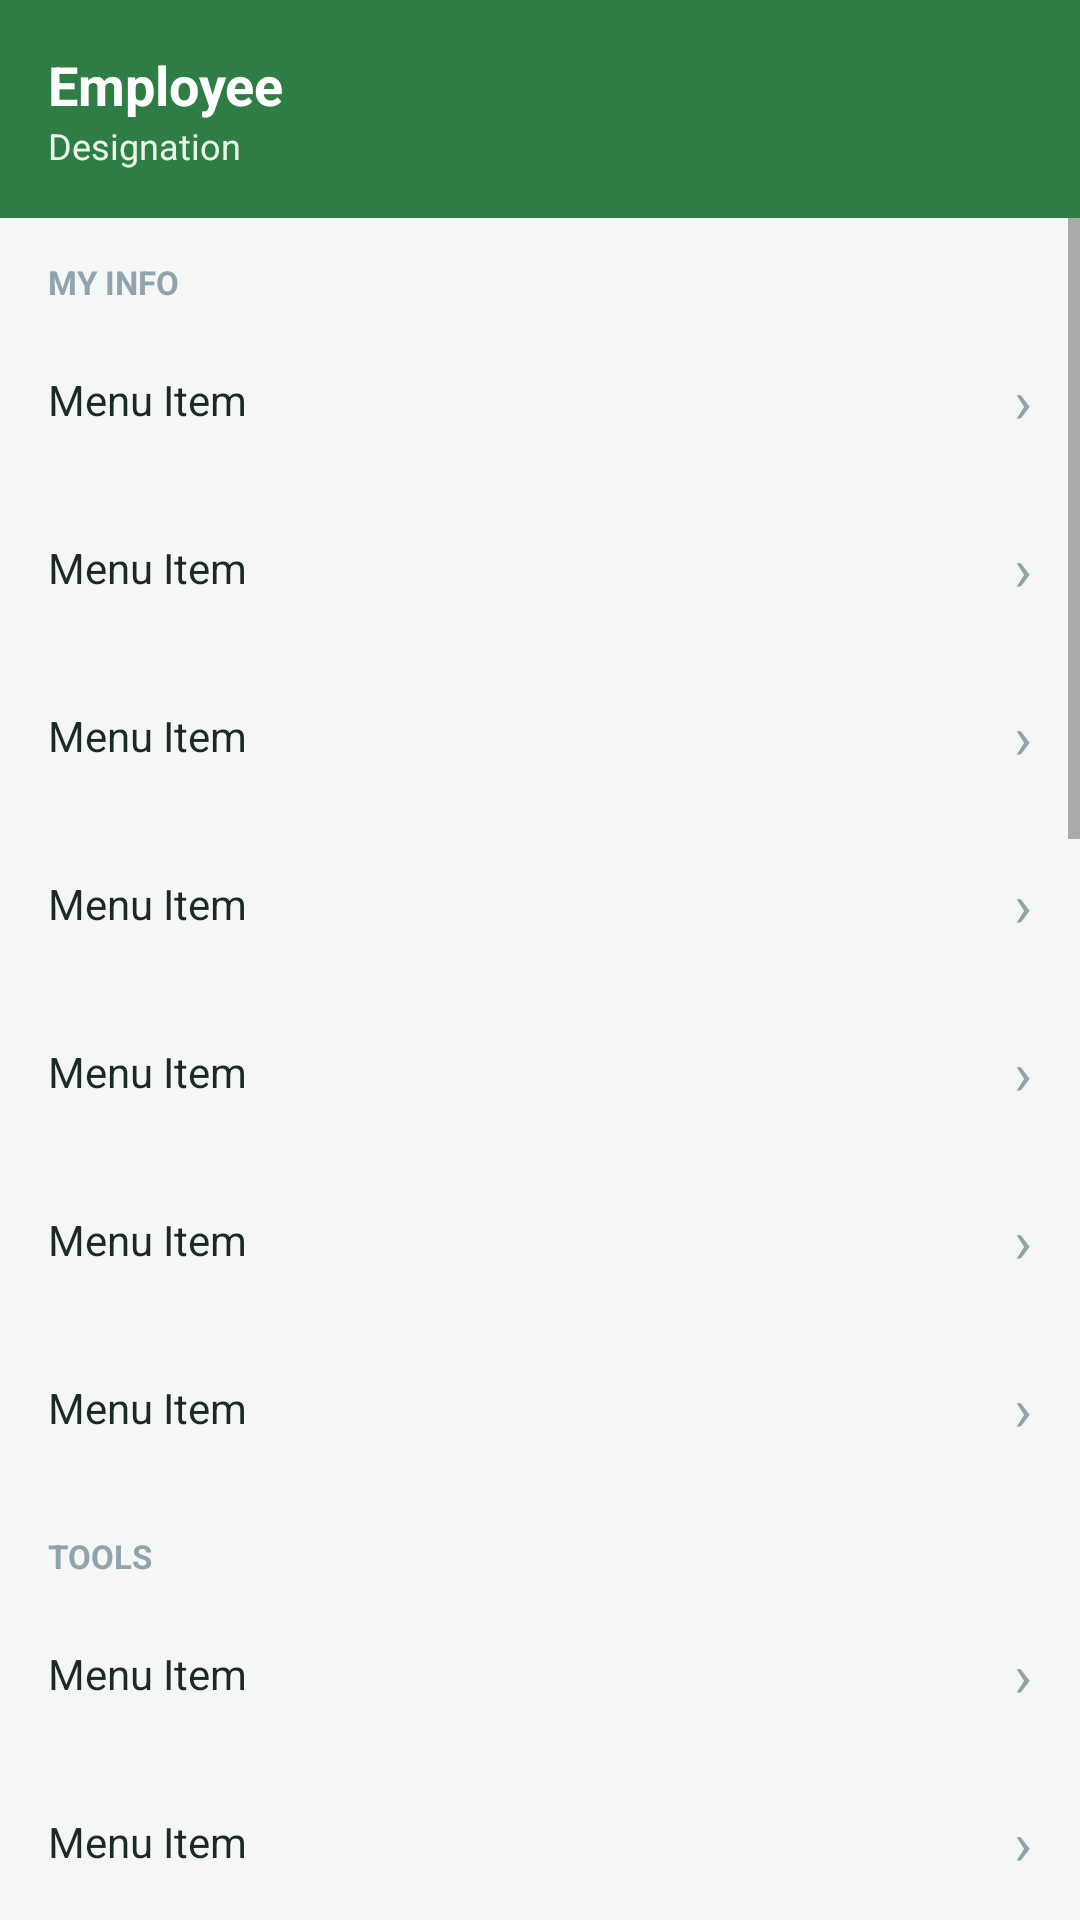

Produce the Android XML layout that renders to this screen, including the resource entries it uses.
<!-- AndroidManifest.xml: application theme Theme.KrishiHR -->
<!-- res/layout/fragment_more.xml -->
<?xml version="1.0" encoding="utf-8"?>
<LinearLayout xmlns:android="http://schemas.android.com/apk/res/android"
    xmlns:app="http://schemas.android.com/apk/res-auto"
    android:layout_width="match_parent"
    android:layout_height="match_parent"
    android:orientation="vertical"
    android:background="@color/background">

    
    <LinearLayout android:layout_width="match_parent" android:layout_height="wrap_content" android:orientation="horizontal" android:gravity="center_vertical" android:background="@color/primary" android:padding="16dp" android:paddingTop="20dp">
        <LinearLayout android:layout_width="0dp" android:layout_height="wrap_content" android:layout_weight="1" android:orientation="vertical">
            <TextView android:id="@+id/tvMoreName" android:layout_width="wrap_content" android:layout_height="wrap_content" android:text="Employee" android:textColor="@color/white" android:textSize="18sp" android:textStyle="bold"/>
            <TextView android:id="@+id/tvMoreDesig" android:layout_width="wrap_content" android:layout_height="wrap_content" android:text="Designation" android:textColor="@color/primary_ultra_light" android:textSize="12sp"/>
        </LinearLayout>
    </LinearLayout>

    
    <ScrollView android:layout_width="match_parent" android:layout_height="0dp" android:layout_weight="1">
        <LinearLayout android:layout_width="match_parent" android:layout_height="wrap_content" android:orientation="vertical" android:paddingBottom="80dp">

            
            <TextView android:layout_width="match_parent" android:layout_height="wrap_content" android:text="MY INFO" android:textSize="11sp" android:textStyle="bold" android:textColor="@color/text_hint" android:paddingHorizontal="16dp" android:paddingTop="14dp" android:paddingBottom="4dp"/>

            <include layout="@layout/item_more_row" android:id="@+id/rowProfile"/>
            <include layout="@layout/item_more_row" android:id="@+id/rowNotifications"/>
            <include layout="@layout/item_more_row" android:id="@+id/rowPayslip"/>
            <include layout="@layout/item_more_row" android:id="@+id/rowForm16"/>
            <include layout="@layout/item_more_row" android:id="@+id/rowITDeclaration"/>
            <include layout="@layout/item_more_row" android:id="@+id/rowAdvance"/>
            
            <include layout="@layout/item_more_row" android:id="@+id/rowReimbursement"/>

            
            <TextView android:layout_width="match_parent" android:layout_height="wrap_content" android:text="TOOLS" android:textSize="11sp" android:textStyle="bold" android:textColor="@color/text_hint" android:paddingHorizontal="16dp" android:paddingTop="14dp" android:paddingBottom="4dp"/>

            <include layout="@layout/item_more_row" android:id="@+id/rowBirthdays"/>
            <include layout="@layout/item_more_row" android:id="@+id/rowAnniversaries"/>
            <include layout="@layout/item_more_row" android:id="@+id/rowHolidays"/>
            <include layout="@layout/item_more_row" android:id="@+id/rowAnnouncements"/>
            <include layout="@layout/item_more_row" android:id="@+id/rowGkQuiz"/>
            <include layout="@layout/item_more_row" android:id="@+id/rowEmployees"/>

            
            <TextView android:layout_width="match_parent" android:layout_height="wrap_content" android:text="MANAGEMENT" android:textSize="11sp" android:textStyle="bold" android:textColor="@color/text_hint" android:paddingHorizontal="16dp" android:paddingTop="14dp" android:paddingBottom="4dp"/>

            <include layout="@layout/item_more_row" android:id="@+id/rowTeamToday"/>
            <include layout="@layout/item_more_row" android:id="@+id/rowPendingLeaves"/>
            <include layout="@layout/item_more_row" android:id="@+id/rowRegularizations"/>
            <include layout="@layout/item_more_row" android:id="@+id/rowAdvanceApprovals"/>
            <include layout="@layout/item_more_row" android:id="@+id/rowSeparation"/>
            <include layout="@layout/item_more_row" android:id="@+id/rowPayrollMgmt"/>
            <include layout="@layout/item_more_row" android:id="@+id/rowProvision"/>
            <include layout="@layout/item_more_row" android:id="@+id/rowProjectMgmt"/>
            <include layout="@layout/item_more_row" android:id="@+id/rowBeatPlan"/>

            
            <TextView android:layout_width="match_parent" android:layout_height="wrap_content" android:text="ACCOUNT" android:textSize="11sp" android:textStyle="bold" android:textColor="@color/text_hint" android:paddingHorizontal="16dp" android:paddingTop="14dp" android:paddingBottom="4dp"/>

            <include layout="@layout/item_more_row" android:id="@+id/rowChangePassword"/>
            <include layout="@layout/item_more_row" android:id="@+id/rowLogout"/>
        </LinearLayout>
    </ScrollView>
</LinearLayout>
<!-- res/layout/item_more_row.xml (included above) -->
<?xml version="1.0" encoding="utf-8"?>
<LinearLayout xmlns:android="http://schemas.android.com/apk/res/android"
    android:layout_width="match_parent" android:layout_height="56dp"
    android:orientation="horizontal" android:gravity="center_vertical"
    android:paddingHorizontal="16dp" android:background="?attr/selectableItemBackground">
    <TextView android:id="@+id/tvRowLabel" android:layout_width="0dp"
        android:layout_height="wrap_content" android:layout_weight="1"
        android:text="Menu Item" android:textColor="@color/text_primary" android:textSize="14sp"/>
    <TextView android:layout_width="wrap_content" android:layout_height="wrap_content"
        android:text="›" android:textColor="@color/text_hint" android:textSize="20sp"/>
</LinearLayout>
<!-- resources referenced by this layout -->
<resources>
  <color name="background">#F5F7F6</color>
  <color name="primary">#2E7D45</color>
  <color name="primary_ultra_light">#E8F5E9</color>
  <color name="text_hint">#90A4AE</color>
  <color name="text_primary">#1C2B22</color>
  <color name="white">#FFFFFF</color>
  <style name="Theme.KrishiHR" parent="Theme.MaterialComponents.Light.NoActionBar">
          <item name="colorPrimary">@color/primary</item>
          <item name="colorPrimaryVariant">@color/primary_dark</item>
          <item name="colorOnPrimary">@color/white</item>
          <item name="colorSecondary">@color/accent_orange</item>
          <item name="colorSecondaryVariant">@color/accent_orange</item>
          <item name="colorOnSecondary">@color/white</item>
          <item name="android:colorBackground">@color/background</item>
          <item name="colorSurface">@color/surface</item>
          <item name="colorOnSurface">@color/text_primary</item>
          <item name="android:statusBarColor">#FFFFFF</item>
          <item name="android:windowLightStatusBar" tools:targetApi="m">true</item>
          <item name="android:navigationBarColor">@color/white</item>
          <item name="android:windowLightNavigationBar" tools:targetApi="o_mr1">true</item>
          <item name="materialCardViewStyle">@style/KrishiHR.CardView</item>
          <item name="shapeAppearanceMediumComponent">@style/ShapeAppearance.KrishiHR.MediumComponent</item>
          <item name="shapeAppearanceLargeComponent">@style/ShapeAppearance.KrishiHR.LargeComponent</item>
      </style>
  <color name="primary_dark">#1B5E32</color>
  <color name="accent_orange">#E65100</color>
  <color name="surface">#FFFFFF</color>
  <style name="KrishiHR.CardView" parent="Widget.MaterialComponents.CardView">
          <item name="cardElevation">2dp</item>
          <item name="cardCornerRadius">16dp</item>
          <item name="cardBackgroundColor">@color/surface</item>
      </style>
  <style name="ShapeAppearance.KrishiHR.MediumComponent" parent="ShapeAppearance.MaterialComponents.MediumComponent">
          <item name="cornerFamily">rounded</item>
          <item name="cornerSize">12dp</item>
      </style>
  <style name="ShapeAppearance.KrishiHR.LargeComponent" parent="ShapeAppearance.MaterialComponents.LargeComponent">
          <item name="cornerFamily">rounded</item>
          <item name="cornerSize">20dp</item>
      </style>
</resources>
